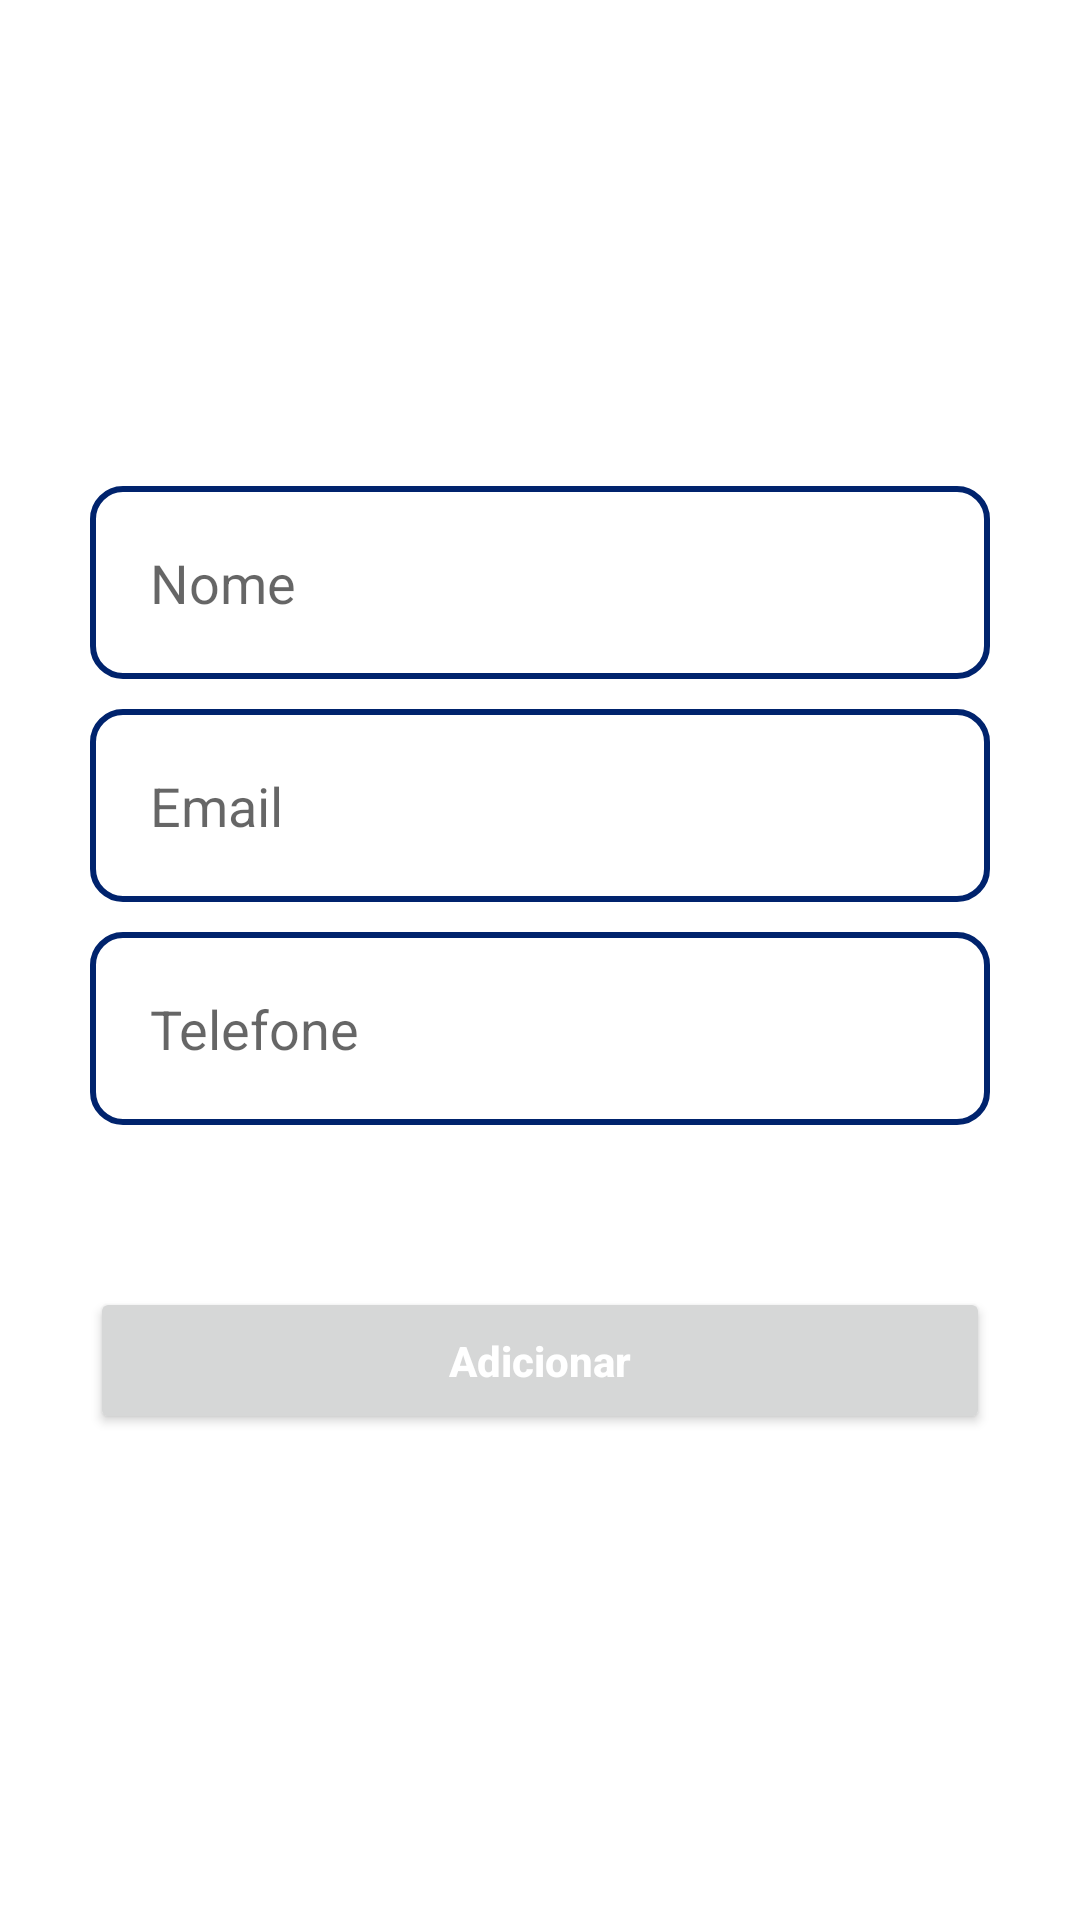

This screen was rendered from an Android layout file. Write that file and the resources it references.
<!-- AndroidManifest.xml: application theme Theme.AgendaContatos -->
<!-- res/layout/activity_adicionar_contatos.xml -->
<?xml version="1.0" encoding="utf-8"?>
<LinearLayout xmlns:android="http://schemas.android.com/apk/res/android"
    xmlns:app="http://schemas.android.com/apk/res-auto"
    xmlns:tools="http://schemas.android.com/tools"
    android:layout_width="match_parent"
    android:layout_height="match_parent"
    android:orientation="vertical"
    android:gravity="center"
    tools:context="activity.AdicionarContatos">
    <EditText
        android:id="@+id/contato_nome"
        android:layout_width="match_parent"
        android:layout_height="wrap_content"
        android:hint="@string/nome"
        android:background="@drawable/bg_edi_tex"
        android:padding="20dp"
        android:layout_marginStart="30dp"
        android:layout_marginEnd="30dp"
        android:inputType="text"
        />
    <EditText
        android:id="@+id/contato_email"
        android:layout_width="match_parent"
        android:layout_height="wrap_content"
        android:hint="@string/email"
        android:padding="20dp"
        android:background="@drawable/bg_edi_tex"
        android:layout_marginEnd="30dp"
        android:layout_marginStart="30dp"
        android:layout_marginTop="10dp"
        android:inputType="textEmailAddress"
        />
    <EditText
        android:id="@+id/editTelefone"
        android:layout_width="match_parent"
        android:layout_height="wrap_content"
        android:hint="@string/telefone"
        android:padding="20dp"
        android:background="@drawable/bg_edi_tex"
        android:layout_marginTop="10dp"
        android:layout_marginStart="30dp"
        android:layout_marginEnd="30dp"
        android:inputType="number"
        />

    <TextView
        android:id="@+id/txt_erro"
        android:layout_width="match_parent"
        android:layout_height="wrap_content"
        android:text=""
        android:textStyle="bold"
        android:layout_marginTop="5dp"
        android:layout_marginStart="30dp"
        android:layout_marginEnd="30dp"
        />
    <Button
        android:id="@+id/bt_adicionar"
        android:layout_width="match_parent"
        android:layout_height="wrap_content"
        android:text="@string/bt_adicionar"
        android:textStyle="bold"
        android:textColor="@color/white"
        android:textAllCaps="false"
        android:padding="15dp"
        android:layout_marginEnd="30dp"
        android:layout_marginStart="30dp"
        android:layout_marginTop="30dp"
        />

</LinearLayout>
<!-- resources referenced by this layout -->
<resources>
  <color name="white">#FFFFFFFF</color>
  <!-- drawable bg_edi_tex (drawable) -->
  <?xml version="1.0" encoding="utf-8"?>
  <shape xmlns:android="http://schemas.android.com/apk/res/android" android:shape="rectangle">
      <corners android:radius="10dp"/>
      <stroke android:color="@color/cor_app" android:width="2dp"/>
  
  </shape>
  <string name="bt_adicionar">Adicionar</string>
  <string name="email">Email</string>
  <string name="nome">Nome</string>
  <string name="telefone">Telefone</string>
  <style name="Theme.AgendaContatos" parent="Theme.MaterialComponents.DayNight.DarkActionBar">
          
          <item name="colorPrimary">@color/cor_app</item>
          <item name="colorPrimaryVariant">@color/cor_app</item>
          <item name="colorOnPrimary">@color/white</item>
          
          <item name="colorSecondary">@color/teal_200</item>
          <item name="colorSecondaryVariant">@color/teal_700</item>
          <item name="colorOnSecondary">@color/black</item>
          
          <item name="android:statusBarColor">?attr/colorPrimaryVariant</item>
          
      </style>
  <color name="cor_app">#00236d</color>
  <color name="teal_200">#00ffe1</color>
  <color name="teal_700">#FF018786</color>
  <color name="black">#FF000000</color>
</resources>
